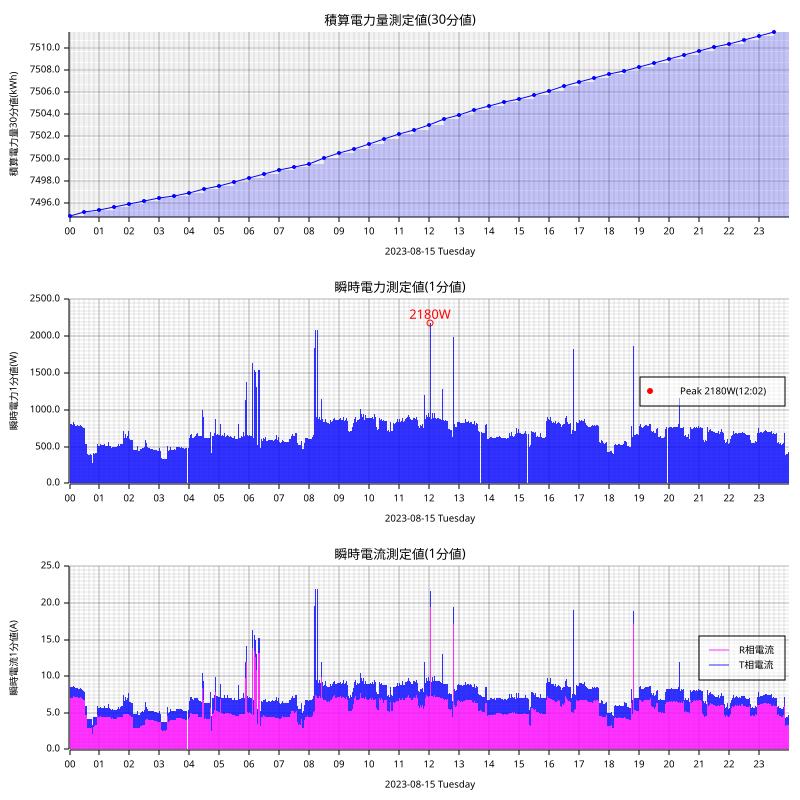

Source data for this figure (header and first rows):
measured_at, sensor_id, message_id, cumlative_kwh, instant_watt, instant_ampere_R, instant_ampere_T
2023-08-15T00:00:00+09:00, smartmeter, 222613, , 836.0, , 
2023-08-15T00:00:00+09:00, smartmeter, 222614, , , 7.4, 1.4
2023-08-15T00:00:00+09:00, smartmeter, 222615, 7495, , , 
2023-08-15T00:01:00+09:00, smartmeter, 222616, , 808.0, , 
2023-08-15T00:01:00+09:00, smartmeter, 222617, , , 7.2, 1.4
2023-08-15T00:02:00+09:00, smartmeter, 222618, , 804.0, , 
2023-08-15T00:02:00+09:00, smartmeter, 222619, , , 7.1, 1.4
2023-08-15T00:03:00+09:00, smartmeter, 222620, , 812.0, , 
2023-08-15T00:03:00+09:00, smartmeter, 222621, , , 7.2, 1.4
2023-08-15T00:04:00+09:00, smartmeter, 222622, , 804.0, , 
2023-08-15T00:04:00+09:00, smartmeter, 222623, , , 7.1, 1.4
2023-08-15T00:05:00+09:00, smartmeter, 222624, , 804.0, , 
2023-08-15T00:05:00+09:00, smartmeter, 222625, , , 7.1, 1.4
2023-08-15T00:06:00+09:00, smartmeter, 222626, , 796.0, , 
2023-08-15T00:06:00+09:00, smartmeter, 222627, , , 7.1, 1.4
2023-08-15T00:07:00+09:00, smartmeter, 222628, , 796.0, , 
2023-08-15T00:07:00+09:00, smartmeter, 222629, , , 7.1, 1.4
2023-08-15T00:08:00+09:00, smartmeter, 222630, , 832.0, , 
2023-08-15T00:08:00+09:00, smartmeter, 222631, , , 7.3, 1.4
2023-08-15T00:09:00+09:00, smartmeter, 222632, , 804.0, , 
2023-08-15T00:09:00+09:00, smartmeter, 222633, , , 7.1, 1.4
2023-08-15T00:10:00+09:00, smartmeter, 222634, , 804.0, , 
2023-08-15T00:10:00+09:00, smartmeter, 222635, , , 7.2, 1.4
2023-08-15T00:11:00+09:00, smartmeter, 222636, , 800.0, , 
2023-08-15T00:11:00+09:00, smartmeter, 222637, , , 7.2, 1.3
2023-08-15T00:12:00+09:00, smartmeter, 222638, , 788.0, , 
2023-08-15T00:12:00+09:00, smartmeter, 222639, , , 7.2, 1.2
2023-08-15T00:13:00+09:00, smartmeter, 222640, , 800.0, , 
2023-08-15T00:13:00+09:00, smartmeter, 222641, , , 7.3, 1.2
2023-08-15T00:14:00+09:00, smartmeter, 222642, , 788.0, , 
2023-08-15T00:14:00+09:00, smartmeter, 222643, , , 7.2, 1.2
2023-08-15T00:15:00+09:00, smartmeter, 222644, , 788.0, , 
2023-08-15T00:15:00+09:00, smartmeter, 222645, , , 7.1, 1.2
2023-08-15T00:16:00+09:00, smartmeter, 222646, , 800.0, , 
2023-08-15T00:16:00+09:00, smartmeter, 222647, , , 7.2, 1.2
2023-08-15T00:17:00+09:00, smartmeter, 222648, , 804.0, , 
2023-08-15T00:17:00+09:00, smartmeter, 222649, , , 7.3, 1.2
2023-08-15T00:18:00+09:00, smartmeter, 222650, , 788.0, , 
2023-08-15T00:18:00+09:00, smartmeter, 222651, , , 7.1, 1.2
2023-08-15T00:19:00+09:00, smartmeter, 222652, , 796.0, , 
2023-08-15T00:19:00+09:00, smartmeter, 222653, , , 7.2, 1.2
2023-08-15T00:20:00+09:00, smartmeter, 222654, , 788.0, , 
2023-08-15T00:20:00+09:00, smartmeter, 222655, , , 7.1, 1.2
2023-08-15T00:21:00+09:00, smartmeter, 222656, , 792.0, , 
2023-08-15T00:21:00+09:00, smartmeter, 222657, , , 7.2, 1.2
2023-08-15T00:22:00+09:00, smartmeter, 222658, , 792.0, , 
2023-08-15T00:22:00+09:00, smartmeter, 222659, , , 7.2, 1.2
2023-08-15T00:23:00+09:00, smartmeter, 222660, , 800.0, , 
2023-08-15T00:23:00+09:00, smartmeter, 222661, , , 7.2, 1.2
2023-08-15T00:24:00+09:00, smartmeter, 222662, , 788.0, , 
2023-08-15T00:24:00+09:00, smartmeter, 222663, , , 7.1, 1.2
2023-08-15T00:25:00+09:00, smartmeter, 222664, , 780.0, , 
2023-08-15T00:25:00+09:00, smartmeter, 222665, , , 7.0, 1.2
2023-08-15T00:26:00+09:00, smartmeter, 222666, , 772.0, , 
2023-08-15T00:26:00+09:00, smartmeter, 222667, , , 6.9, 1.2
2023-08-15T00:27:00+09:00, smartmeter, 222668, , 776.0, , 
2023-08-15T00:27:00+09:00, smartmeter, 222669, , , 7.0, 1.2
2023-08-15T00:28:00+09:00, smartmeter, 222670, , 756.0, , 
2023-08-15T00:28:00+09:00, smartmeter, 222671, , , 6.8, 1.2
2023-08-15T00:29:00+09:00, smartmeter, 222672, , 760.0, , 
... 2,859 more rows
